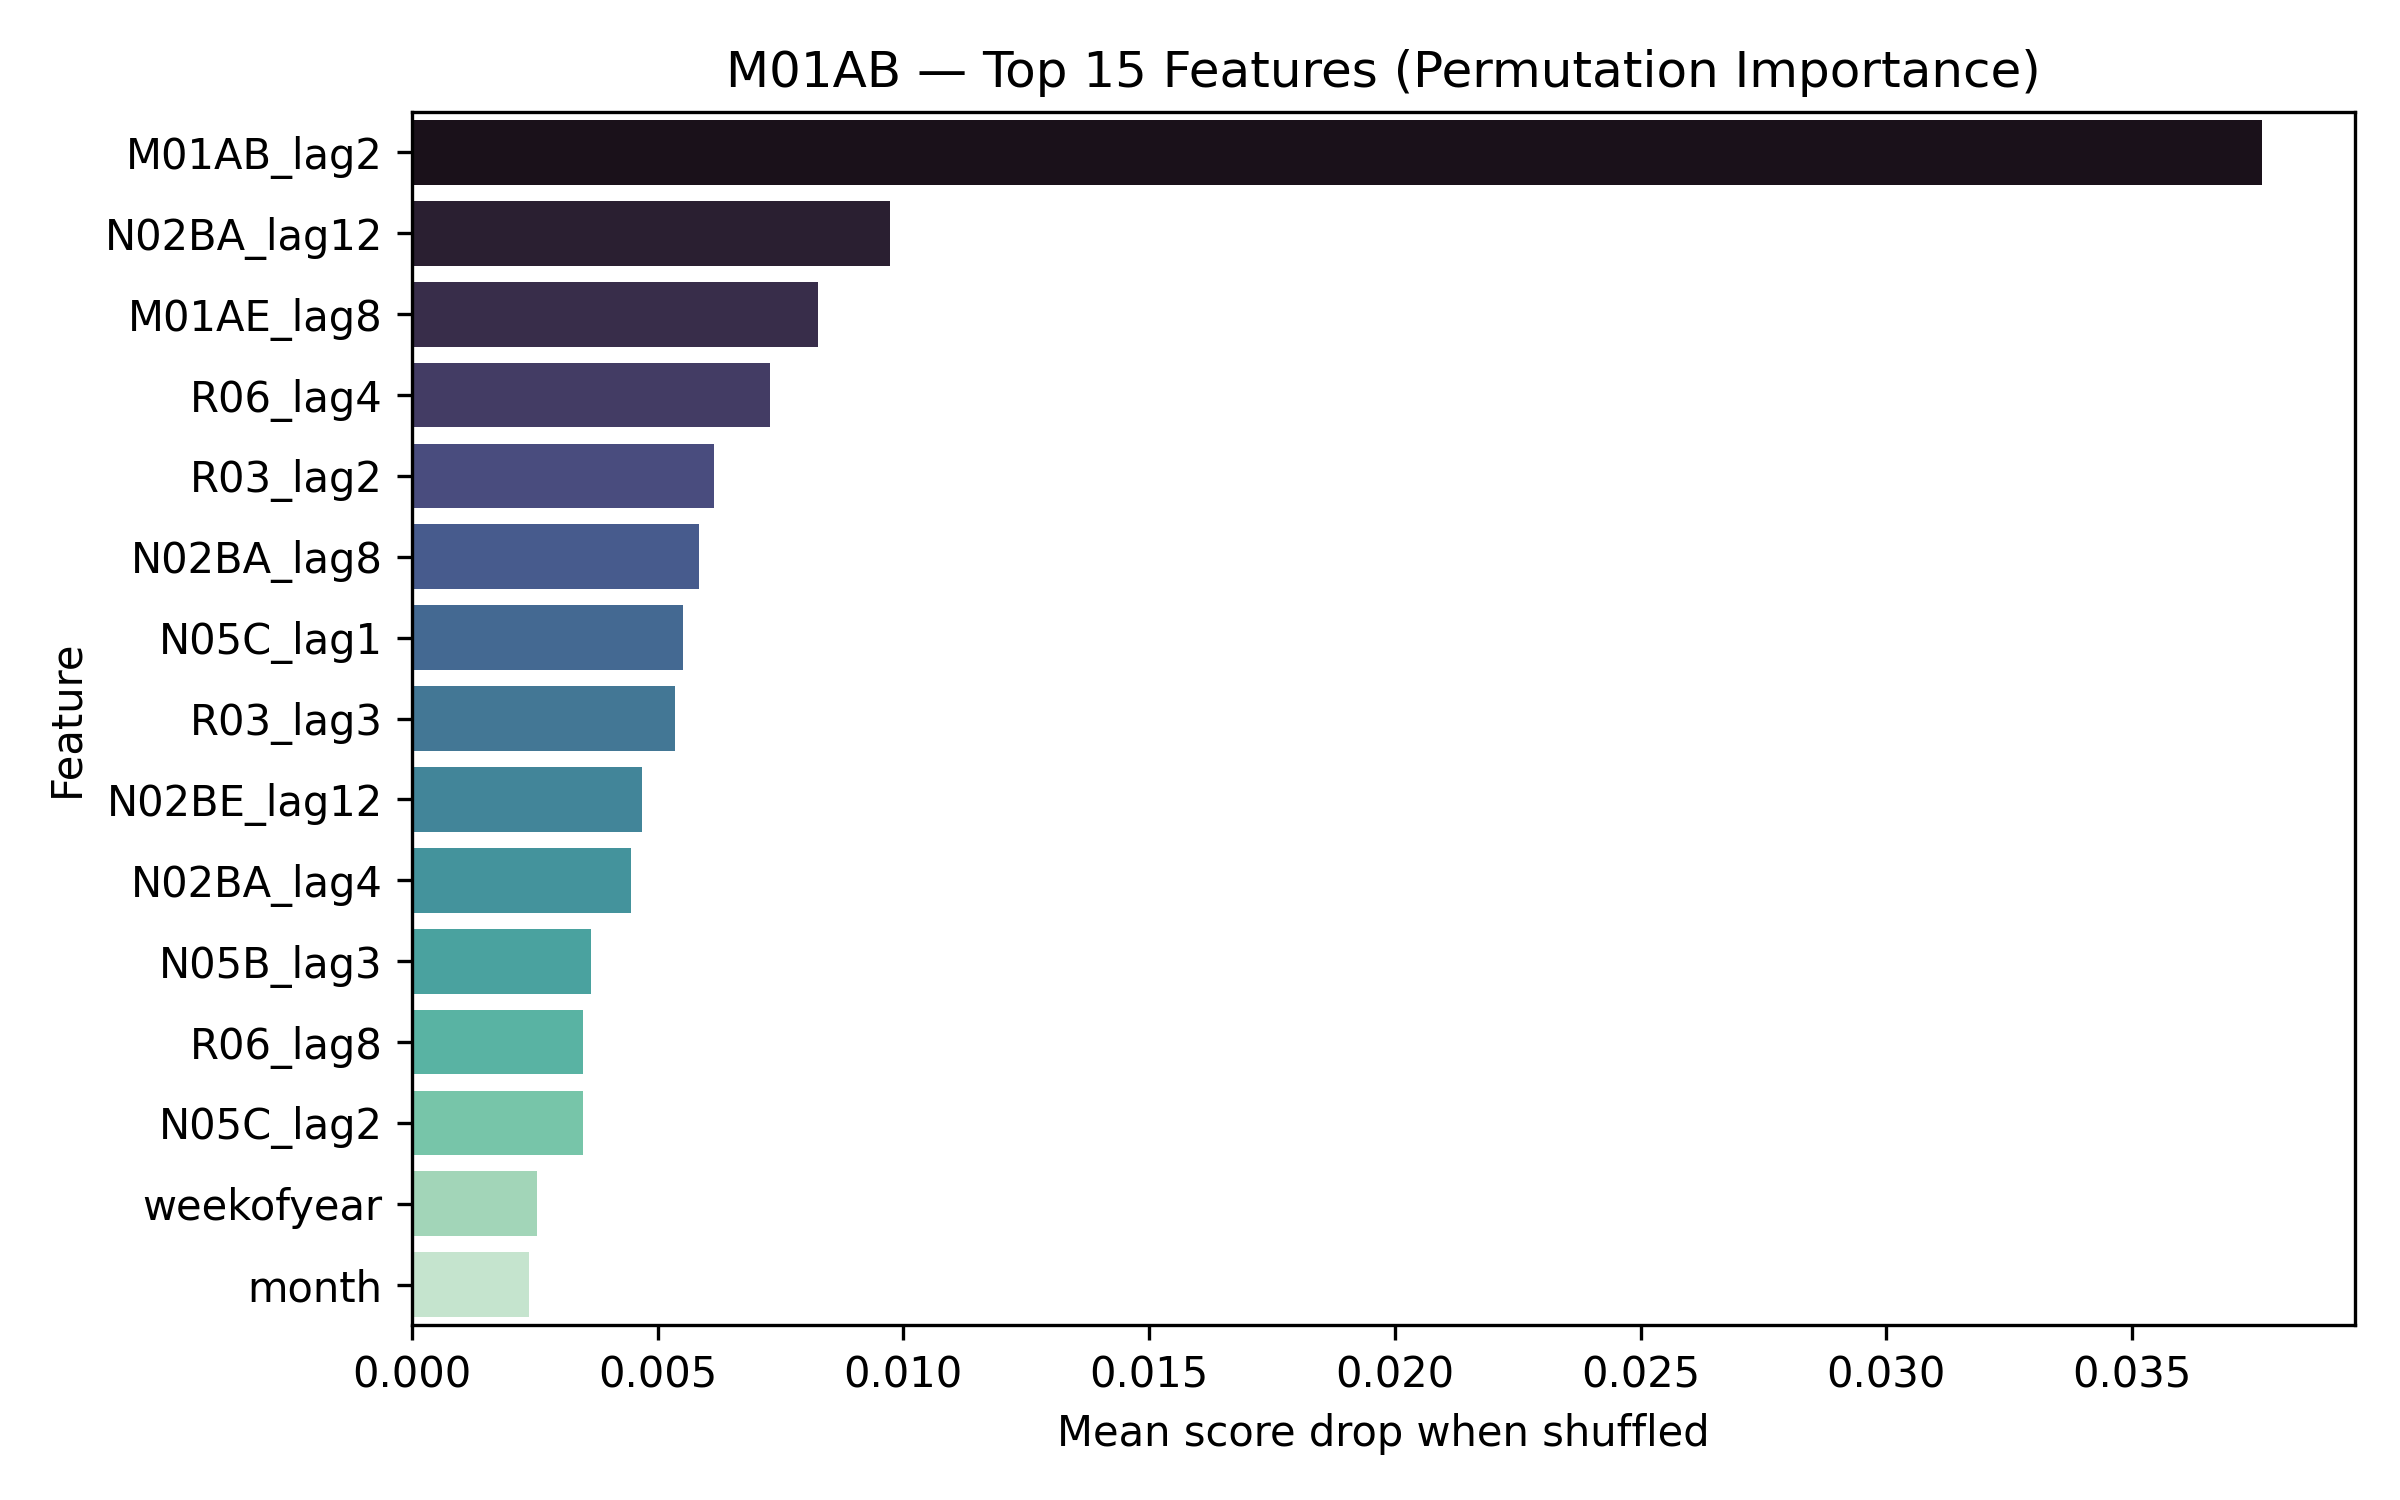

The table this chart was drawn from, first rows:
Feature, MeanDrop, StdDrop
M01AB_lag2, 0.03765, 0.04482
N02BA_lag12, 0.009722, 0.008699
M01AE_lag8, 0.008258, 0.008941
R06_lag4, 0.007278, 0.003396
R03_lag2, 0.006152, 0.003244
N02BA_lag8, 0.005832, 0.003464
N05C_lag1, 0.00552, 0.002085
R03_lag3, 0.005347, 0.005279
N02BE_lag12, 0.004677, 0.01047
N02BA_lag4, 0.004463, 0.003407
N05B_lag3, 0.003637, 0.003356
R06_lag8, 0.003482, 0.005921
N05C_lag2, 0.003472, 0.002631
weekofyear, 0.002548, 0.005324
month, 0.002393, 0.00146
R03_lag4, 0.002332, 0.003239
R06_lag12, 0.001808, 0.01279
R06_lag1, 0.001482, 0.007246
R06_lag2, 0.00142, 0.003949
quarter, 0.0008931, 0.0006464
N05B_lag8, 0.0008872, 0.004291
N02BE_lag1, 0.0008678, 0.003128
N05B_lag4, 0.0007876, 0.002475
N02BE_lag4, 0.0005153, 0.002539
year, 2.753353101070388e-16, 1.509903313490213e-16
is_year_end, 2.575717417130363e-16, 1.7962296908674954e-16
is_year_start, 2.3980817331903383e-16, 1.7674527390216708e-16
R03_lag8, -0.00019, 0.01604
N02BE_lag3, -0.0002757, 0.001828
M01AE_lag4, -0.0006792, 0.009235
N05C_lag12, -0.0009234, 0.002965
M01AB_lag3, -0.0009772, 0.003668
N02BE_lag2, -0.001341, 0.004585
N05C_lag8, -0.001409, 0.003006
N02BA_lag1, -0.001855, 0.003774
N02BE_lag8, -0.00212, 0.006128
M01AB_lag12, -0.002657, 0.009318
N05B_lag12, -0.002722, 0.004891
N05C_lag4, -0.002741, 0.002317
M01AE_lag2, -0.003032, 0.006912
R06_lag3, -0.003033, 0.002921
N05B_lag1, -0.003216, 0.002252
N02BA_lag2, -0.003232, 0.003825
R03_lag12, -0.00444, 0.002953
M01AB_lag1, -0.004598, 0.003664
M01AB_lag8, -0.005523, 0.004952
R03_lag1, -0.005611, 0.005021
N05B_lag2, -0.007081, 0.01114
N02BA_lag3, -0.007207, 0.005895
M01AE_lag1, -0.007382, 0.005668
N05C_lag3, -0.007805, 0.008493
M01AE_lag3, -0.01191, 0.01772
M01AE_lag12, -0.02168, 0.06515
M01AB_lag4, -0.03738, 0.03187
